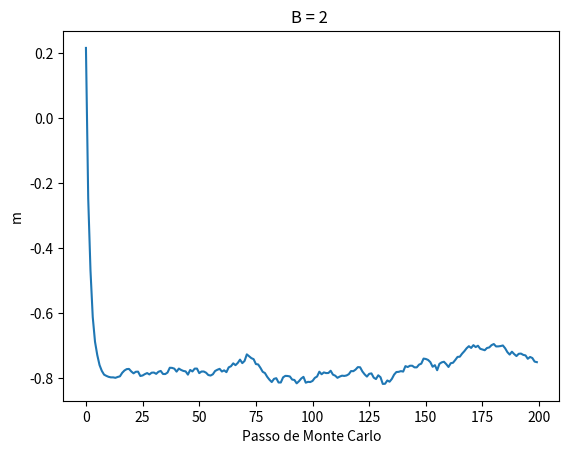

Reproduce this figure in Python.
from math import exp
from random import random,randrange
from numpy import full
import matplotlib.pyplot as plt


# Parâmetros e constantes da simulação
N = 10**4                   # Número de átomos
B = 2 # Campo magnetico 
kB = 1              # Constante de Boltzmann
T = 1           # Temperatura
Passos = 200                # Número de passos de Monte Carlo da simulação
kBT = kB*T

# Matriz que armazena os números quânticos
n = full([1,N],-0.5)        # Partimos do estado fundamental

# Laço principal
E_lista = []                # Lista para armazenar a energia
E = 0
for i in range(N):
    E += n[0,i]
E *= -B
for k in range(Passos):     # Percorremos os passos de Monte Carlo
    # Escolhemos um número quântico que tentaremos alterar
    for l in range(N):          # Cada partícula em média tem 1 chance de mudar 
        i = randrange(N)               # Partícula
        j = randrange(1)               # Número quântico da partícula
        if random() < 0.5:             # Com probabilidade 1/2
            dn = -0.5
            dE = (2*n[j,i])*B  # Variação da energia
        else:                          # Caso contrário1
            dn = 0.5             
            dE = 0
        if random() < exp(-dE/kBT):    # Decidimos se aceitamos a alteração
            n[j,i] = dn
            E += dE
    # Registramos a energia a cada passo de Monte Carlo
    E_lista.append(E/N)        # Energia por partícula (medida em kB*T)
    


plt.plot(E_lista)
plt.title("B = {} ".format(B))
plt.ylabel("m")
plt.xlabel("Passo de Monte Carlo")
plt.show()

